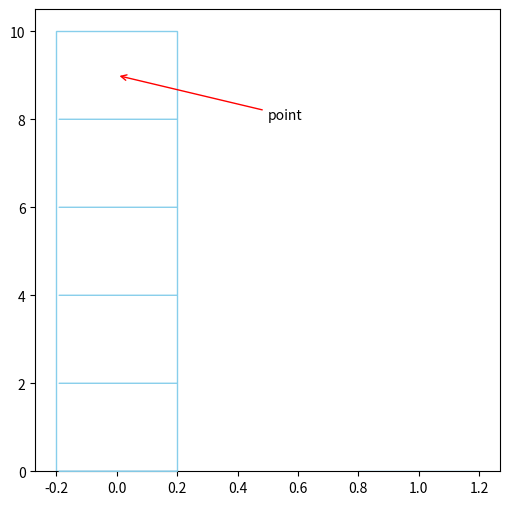

Write Python code to recreate this figure.
# Import to matplotlib
import matplotlib.pyplot as plt

# Draw bar plot
bar_x = [0, 1]
bar_y = [10, 0]

plt.figure(figsize=(6,6))

# bar setting 
bar_set = {
    'edgecolor' : 'skyblue',
    'fill' : False,
    'width' : 0.4,
}

# line stting
line_set = {
    'arrowstyle' : '-',
    'connectionstyle' : 'arc3, rad=0',
    'color' : 'skyblue',
}

# pointer_setting
pointer_set = {
    'arrowstyle' : '->',
    'connectionstyle' : 'arc3, rad=0',
    'color' : 'red',
}

# Draw bar, line, pointer
plt.bar(bar_x, bar_y, **bar_set)

for line_ in range(0, 8+1, 2):
    plt.annotate('', xy=(-0.2, line_), xytext=(0.21, line_),
                  arrowprops=line_set,
                  ) 

plt.annotate('point', xy=(0, 9), xytext=(0.5, 8),
              arrowprops=pointer_set,
              )
